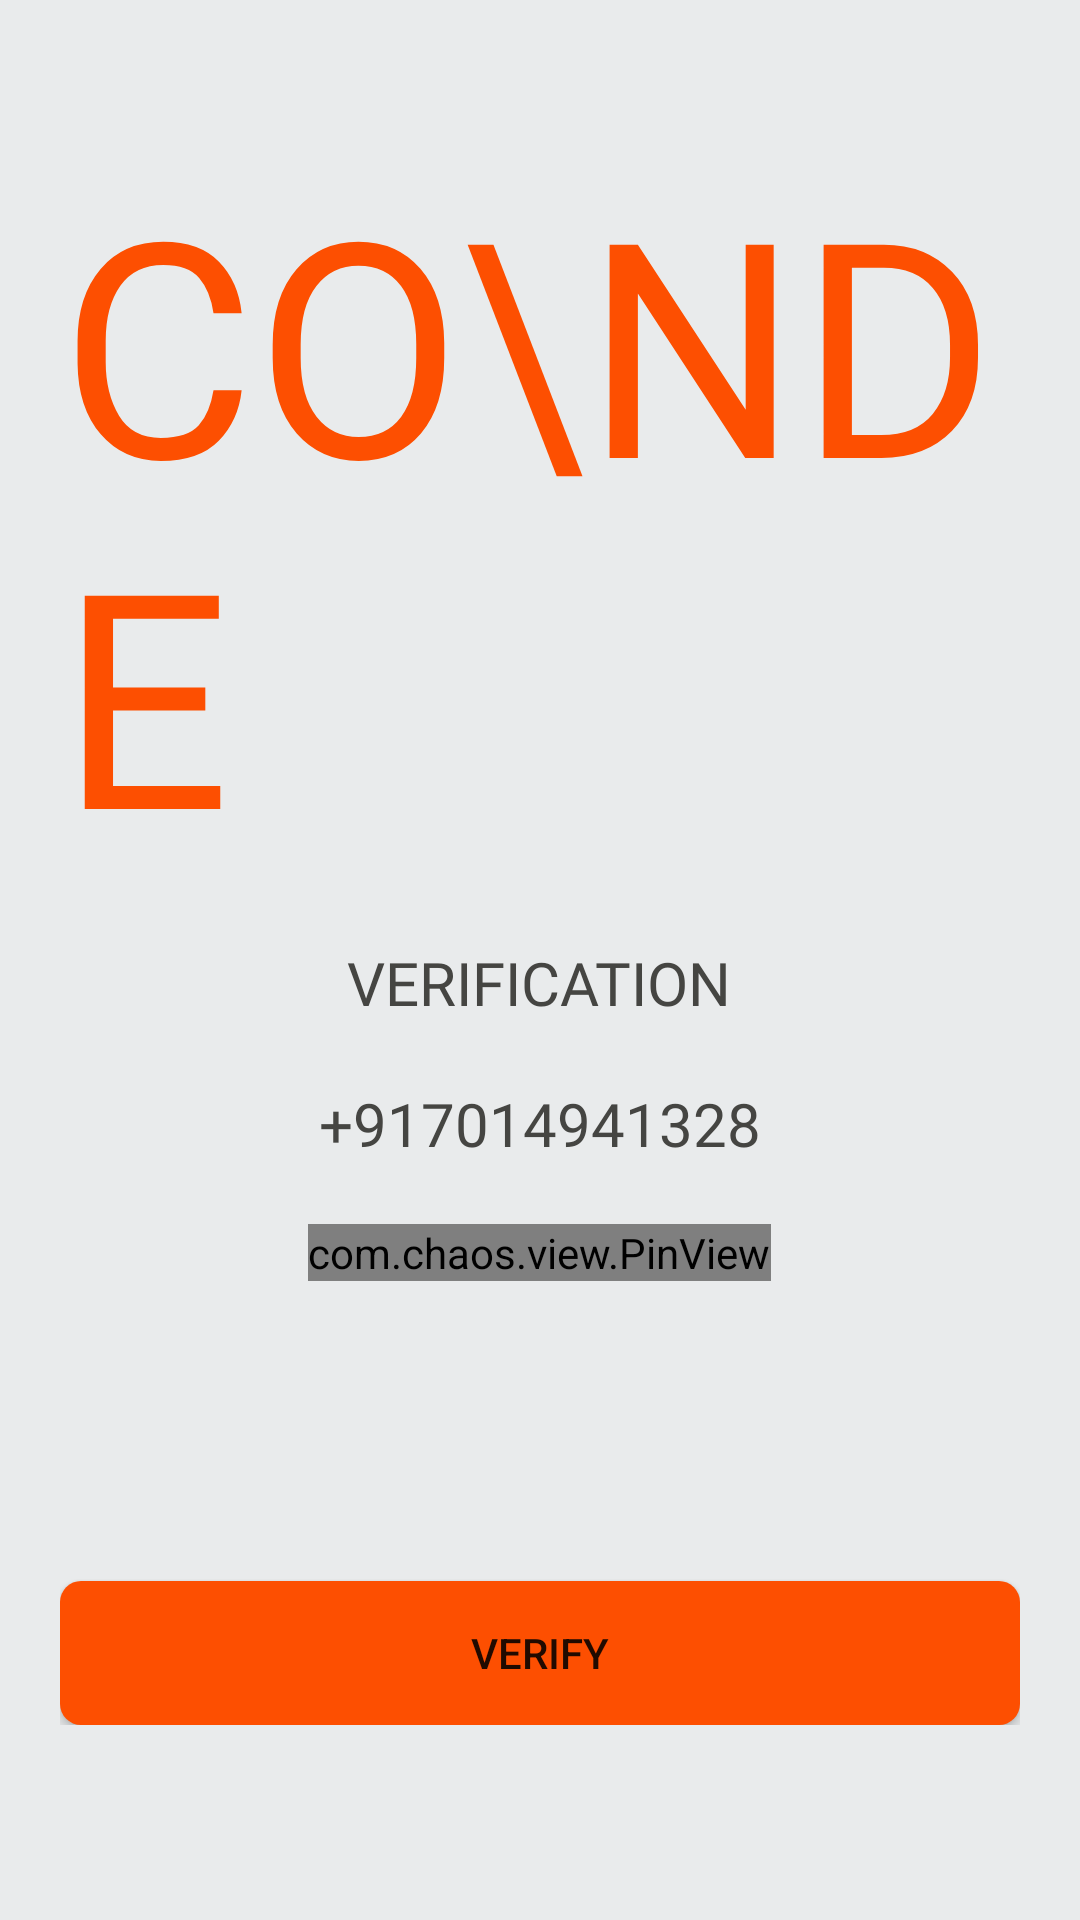

Write the Android layout XML for this screen, with the resource values it uses.
<!-- AndroidManifest.xml: application theme AppTheme -->
<!-- res/layout/activity_verify_otp.xml -->
<?xml version="1.0" encoding="utf-8"?>
<LinearLayout xmlns:android="http://schemas.android.com/apk/res/android"
    xmlns:app="http://schemas.android.com/apk/res-auto"
    xmlns:tools="http://schemas.android.com/tools"
    android:layout_width="match_parent"
    android:layout_height="match_parent"
    android:orientation="vertical"
    android:padding="20dp"
    android:background="@color/app_background_color"
    tools:context=".LoginSignup.VerifyOTP">

    <LinearLayout
        android:layout_width="match_parent"
        android:layout_height="wrap_content"
        android:orientation="vertical">

        <TextView
            android:layout_width="wrap_content"
            android:layout_height="wrap_content"
            android:text="co\nde"
            android:textSize="100sp"
            android:layout_gravity="center_horizontal"
            android:layout_marginTop="40dp"
            android:fontFamily="@font/bungee"
            android:textAllCaps="true"
            android:includeFontPadding="false"
            android:textColor="@color/app_button_color"/>

        <TextView
            android:layout_width="wrap_content"
            android:layout_height="wrap_content"
            android:text="verification"
            android:textAllCaps="true"
            android:textSize="20sp"
            android:fontFamily="@font/acme"
            android:textColor="@color/app_text_color"
            android:layout_gravity="center"
            android:layout_marginTop="20dp"/>


        <TextView
            android:id="@+id/phone_no"
            android:layout_width="wrap_content"
            android:layout_height="wrap_content"
            android:text="+917014941328"
            android:textColor="@color/app_text_color"
            android:textSize="20sp"
            android:fontFamily="@font/acme"
            android:layout_gravity="center"
            android:textAlignment="center"
            android:layout_marginTop="20dp"/>

        <com.chaos.view.PinView
            android:id="@+id/pin_view"
            android:layout_width="wrap_content"
            android:layout_height="wrap_content"
            app:itemCount="6"
            android:layout_gravity="center"
            android:layout_marginTop="20dp"
            app:lineColor="@color/app_text_color"
            app:itemWidth="50dp"
            app:itemHeight="50dp"
            app:cursorColor="@color/app_text_color"
            android:cursorVisible="true"
            app:hideLineWhenFilled="true"
            android:inputType="number"
            style="@style/PinWidget.PinView"
            app:itemRadius="5dp"/>

        <Button
            android:id="@+id/verify"
            android:layout_width="match_parent"
            android:layout_height="wrap_content"
            android:text="Verify"
            android:onClick="callNextScreenFromOTP"
            android:background="@drawable/button_background"
            android:layout_gravity="center"
            android:layout_marginTop="100dp"/>


    </LinearLayout>

</LinearLayout>
<!-- resources referenced by this layout -->
<resources>
  <color name="app_background_color">#e9ebec</color>
  <color name="app_button_color">#fd4f01</color>
  <color name="app_text_color">#454542</color>
  <!-- drawable button_background (drawable) -->
  <?xml version="1.0" encoding="utf-8"?>
  <shape xmlns:android="http://schemas.android.com/apk/res/android">
      <solid android:color="@color/app_button_color"/>
  
      <padding android:left="1dp"
          android:top="1dp"
          android:right="1dp"
          android:bottom="1dp"
          />
  
      <corners android:bottomRightRadius="7dp" android:bottomLeftRadius="7dp"
          android:topLeftRadius="7dp" android:topRightRadius="7dp"/>
  </shape>
  <style name="AppTheme" parent="Theme.MaterialComponents.Light.NoActionBar.Bridge">
          
          <item name="colorPrimary">@color/app_background_color</item>
          <item name="android:statusBarColor">@color/app_navigation_background_color</item>
          <item name="colorPrimaryDark">@color/app_background_color</item>
          <item name="colorAccent">@color/app_button_color</item>
      </style>
  <color name="app_navigation_background_color">#fcfafc</color>
</resources>
